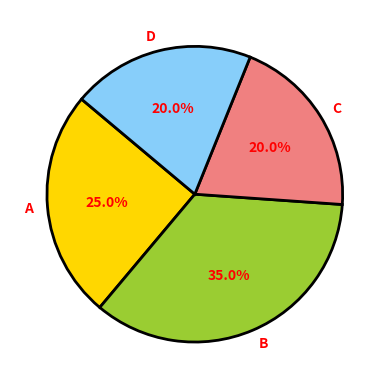

Source code (Python):
'''
散点图
matplotlib.pyplot.scatter(x, y, s=None, c=None, marker=None,
cmap=None, norm=None, vmin=None, vmax=None, alpha=None,
linewidths=None, edgecolors=None, **kwargs)

x , y : 数组或标量，代表散点图中每个点的 x 和 y 坐标。
s : 散点的大小。可以是一个标量或数组，用于指定每个点的大小。
c : 散点的颜色。可以是单个颜色，也可以是数组，为每个点指定颜色。如果提供
了 cmap 参数，则 c 可以是颜色映射的值。
marker : 散点的标记样式，例如 'o' 表示圆圈， 's' 表示正方形。
cmap : Colormap，用于将 c 中的数值映射到颜色。
norm : 用于标准化 c 的颜色数据的 Normalize 对象，确保数据在指定的范围内
映射到颜色映射。
vmin , vmax : 分别是 c 中数据的最小值和最大值，用于色彩映射。
alpha : 透明度，范围从 0（完全透明）到 1（完全不透明）。
linewidths : 散点边缘的线宽。
edgecolors : 散点边缘的颜色。
'''
# import numpy as np
# import matplotlib.pyplot as plt
#
# x = np.arange(0,3*np.pi,0.1)
# y = np.sin(x)
# colors = y
# plt.scatter(x,y,
#             s=10,              # 散点的大小
#             c=colors,          # 散点的颜色，这里使用y值映射颜色
#             marker='o',        # 散点的标记样式
#             cmap='viridis',    # 颜色映射
#             norm=None,         # 默认的标准化
#             vmin=-1,           # 颜色映射的最小值
#             vmax=1,            # 颜色映射的最大值
#             alpha=0.5,         # 透明度
#             linewidths=0.5,    # 散点边缘的线宽
#             edgecolors='w'     # 散点边缘的颜色
#             )
# plt.colorbar()
# plt.show()


# 条形图
'''
matplotlib.pyplot.bar(x, height, width=0.8, bottom=None, *, align='center', data=None, **kwargs)

x : 条形中心的x坐标。这个参数可以是单个值或者一个列表，表示每个条形的中
心位置。
height : 条形的高度。这通常是一个数值或者一个列表，表示每个条形的高度。
width : 条形的宽度，默认为0.8。这可以是单个值，用于所有条形，或者一个列
表，用于指定每个条形的宽度。
bottom : 条形的起始位置，默认为0。这可以是单个值或者一个列表，用于堆叠
条形图。
align : 条形的对齐方式，可以是’center’（中心对齐，默认），‘edge’（左对
齐）。
data : 如果提供了 data参数，则x和height参数可以指定为字符串，这些字符串
将被解释为pandas DataFrame列的名称。
**kwargs : 其他关键字参数，包括：
color 或 facecolor : 条形的填充颜色。
edgecolor 或 linewidth : 条形边缘的颜色和线宽。
linestyle : 条形边缘的线型，例如 '-' , '--' , '-.' , ':'。
alpha : 条形的透明度，范围从0（完全透明）到1（完全不透明）。
hatch : 条形的填充图案，例如 '/' , '\\' , '|' , '-' , '+' , 'x' , 'o' , 'O' , 
'*'。
picker : 控制条形是否可以被交互式选择。
log : 如果设置为True，则条形的高度将以对数尺度表示。
label : 为条形创建图例时使用的标签。
 
'''
# import matplotlib.pyplot as plt
#
# labels = ['A','B','C','D','E']
# values = [23,23,45,78,12]
# plt.bar(labels,values,
#         width=0.3,
#         color = 'b',  # 条形的填充颜色
#         edgecolor = 'r',  # 条形边缘的颜色
#         linewidth = 2,  # 条形边缘的线宽
#         linestyle = '-',  # 条形边缘的线型
#         alpha = 0.7,  # 条形的透明度
#         hatch = '-',  # 条形的填充图案
#         align = 'center',  # 条形与x位置的对齐方式
#         label = 'test'  # 为条形创建图例时使用的标签
#             )
# plt.legend()
# plt.show()





#饼图
'''
plt.pie(x, explode=None, labels=None, colors=None, autopct=None, 
startangle=0, shadow=False, radius=1, wedgeprops=None, 
textprops=None, center=(0, 0), frame=False, rotatelabels=False, 
**kwargs)



x : 饼图中每个扇形的尺寸。它应该是一个非负的数组或序列。
explode : 一个与 x 相同长度的数组，用于指定每个扇形是否突出显示。如果
explode[i] 不为 0，则第 i 个扇形将与其他扇形分离。
labels : 一个字符串列表，用于指定每个扇形的标签。
colors : 一个颜色列表，用于指定每个扇形的颜色。
autopct : 一个格式化字符串，用于在饼图上显示每个扇形的百分比。可以使用
%1.1f%% 来显示一个保留一位小数的百分比。
startangle : 饼图开始的角度，默认为 0（即从 x 轴正方向开始）。
shadow : 布尔值，用于指定是否为饼图添加阴影。
radius : 饼图的半径，默认为 1。
wedgeprops : 字典，用于指定饼图中每个扇形的属性，如边缘颜色和宽度。
textprops : 字典，用于指定饼图中标签的文本属性。
center : 一个元组，用于指定饼图的中心位置。
frame : 布尔值，用于指定是否为饼图添加一个框。
rotatelabels : 布尔值，用于指定是否旋转标签以适应扇形。
**kwargs : 其他关键字参数，包括：
normalize : 布尔值，默认为 True。如果 normalize 为 True，则 x 中的
值将被归一化以使它们的总和等于 1。如果 normalize 为 False，则 x 中
的值将直接用于绘制饼图，而不进行归一化处理。

hatch : 字符串或列表，用于设置饼图各个部分的阴影或图案填充。如果提供
一个字符串，则所有扇形都将使用相同的图案。如果提供一个列表，则每个
扇形可以有不同的图案。例如， hatch='/' 将为所有扇形添加斜线图案。
'''
import matplotlib.pyplot as plt
# 数据
sizes = [25, 35, 20, 20]
labels = ['A', 'B', 'C', 'D']
colors = ['gold', 'yellowgreen', 'lightcoral', 'lightskyblue']
# 绘制饼图，使用 **kwargs 定制扇形
plt.pie(sizes,                          # 饼图中每个扇形的尺寸
        explode=[0, 0, 0, 0],           # 用于指定每个扇形是否突出显示
        labels=labels,                  # 用于指定每个扇形的标签
        colors=colors,                  # 用于指定每个扇形的颜色
        autopct='%1.1f%%',              # 用于在饼图上显示每个扇形的百分比
        startangle=140,                 # 饼图开始的角度，默认为 0（即从 x 轴正方向开始）
        shadow=False,                   # 用于指定是否为饼图添加阴影
        radius=1,                       # 饼图的半径
        wedgeprops=dict(edgecolor='black', linewidth=2, linestyle='-'),  # 指定饼图中每个扇形的属性
        textprops=dict(color='red', weight='bold'),  # 用于指定饼图中标签的文本属性，这里指定文本的颜色和字体的粗细
        center=(0, 0),                  # 用于指定饼图的中心位置
        frame=False,                     # 用于指定是否为饼图添加一个框
)
# 显示图表
plt.show()
